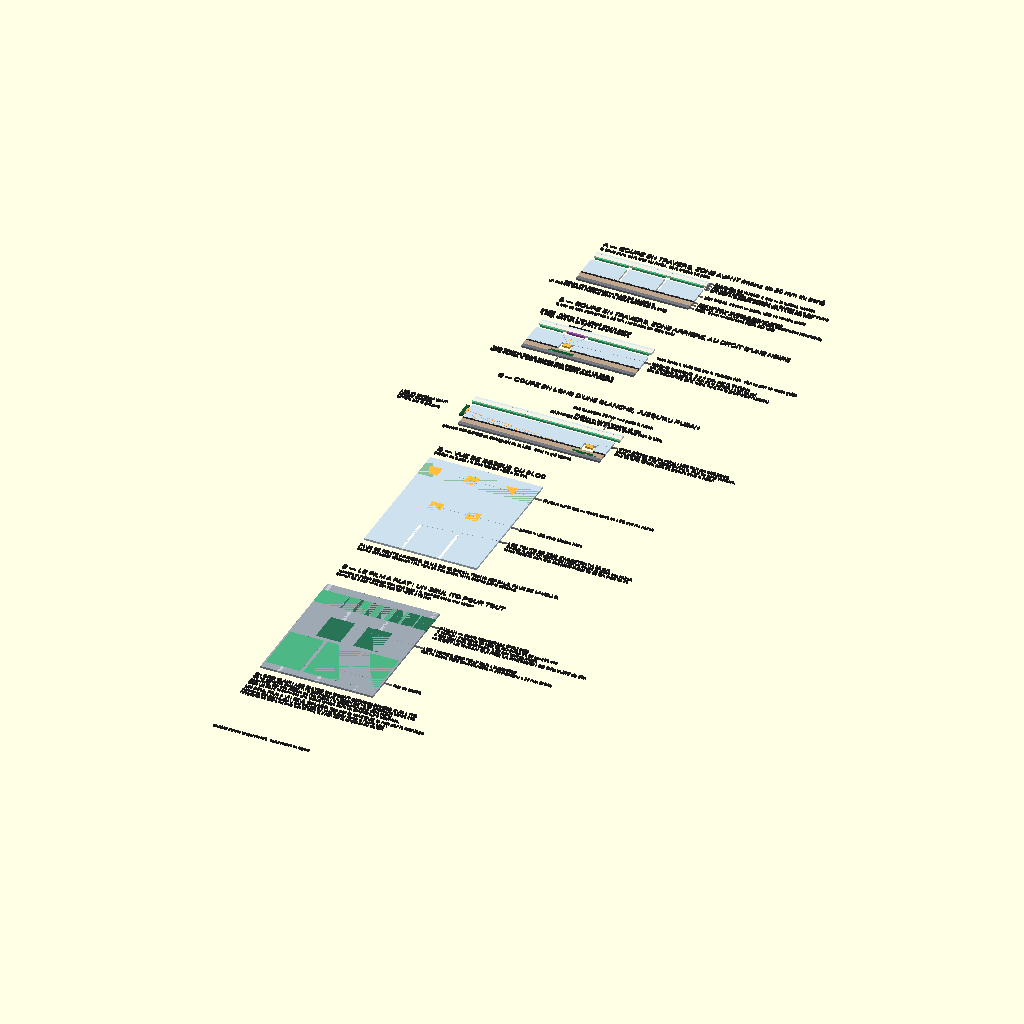
Cell 1: the model at its default parameters.
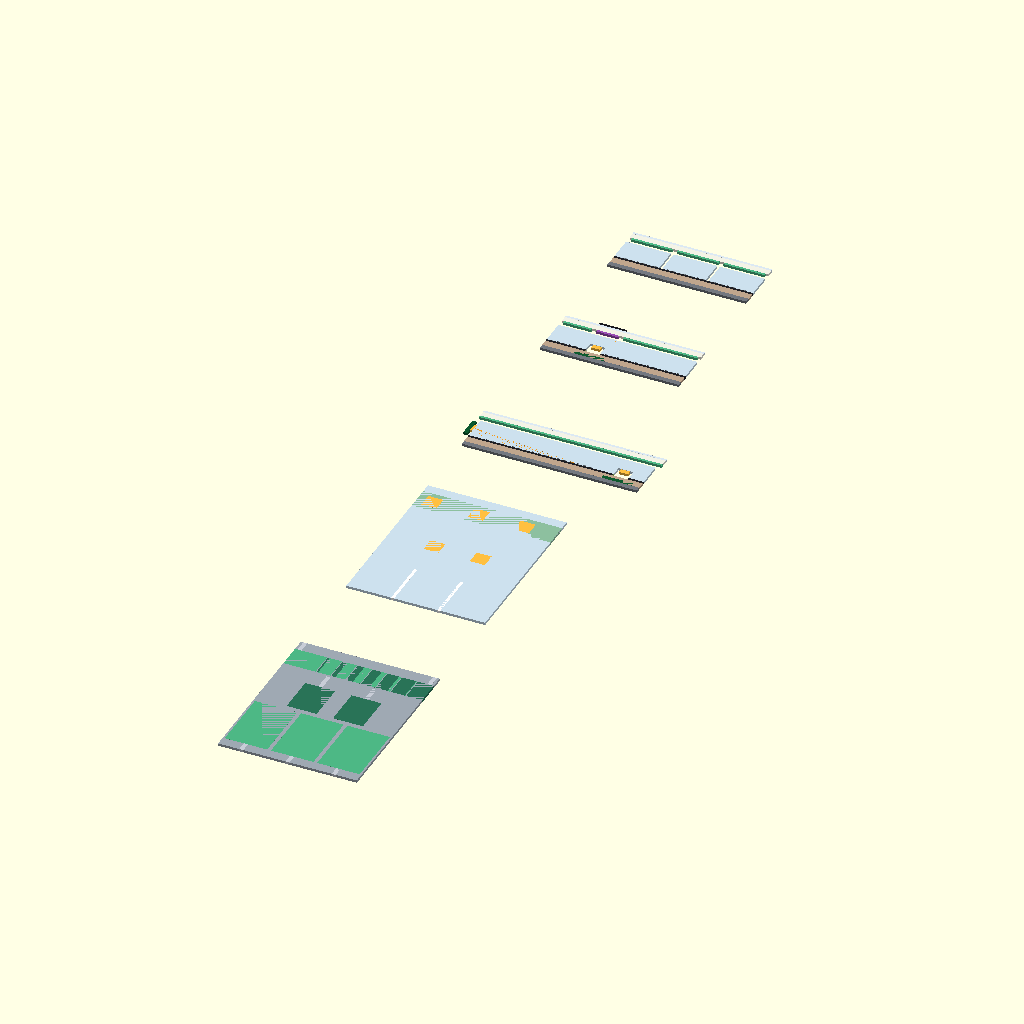
Cell 2 — etiquettes set to false, the other parameters unchanged.
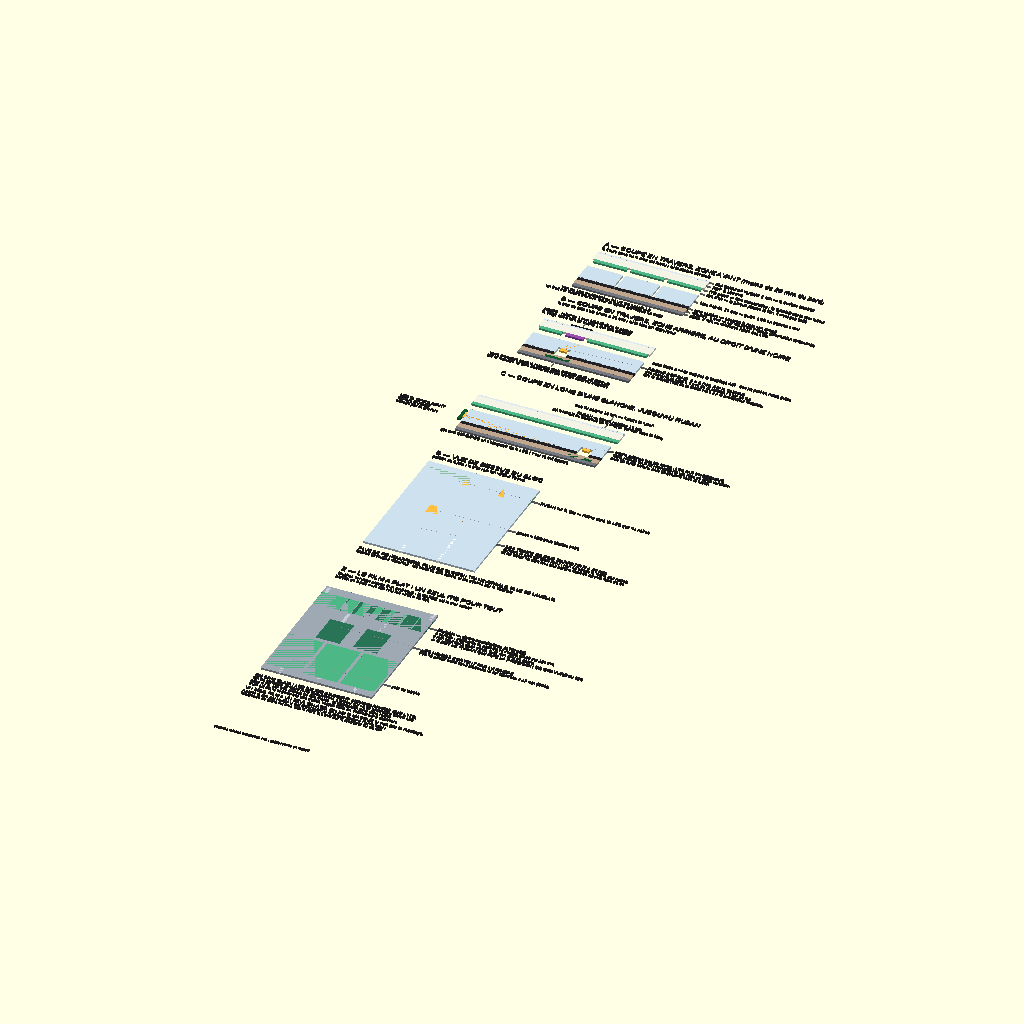
Cell 3 — exag_mince set to 40, the other parameters unchanged.
All cells are drawn from the same view direction (rotation 55°, 0°, 25°, orthographic, colour scheme Cornfield), but the view is re-fitted for each cell, so position and scale can differ between cells as well as the parameter.
OpenSCAD source file mechanical/coupe_cellule.scad:
// =====================================================================
//  NiDMI Seq — ASSEMBLAGE DU CLAVIER
//
//  Etat au 2026-08-21, apres la seance de conception. Cinq vues :
//    A — coupe en travers AVANT   : les blanches, traits de scie, gravure
//    B — coupe en travers ARRIERE : au droit d'une noire, LED par en dessous
//    C — coupe en long d'une blanche, jusqu'au ruban
//    D — vue de dessus du BLOC    : ce qui est usine et ou
//    E — le FILM a plat           : un seul ITO pour tout
//
//  Dessins de PRINCIPE, traces explicitement en 2D.
//  !! COUCHES MINCES EXAGEREES ; cotes reelles en regard.
//
//  ---- LES TROIS DECISIONS QUI STRUCTURENT TOUT ----------------------
//  1. PLAQUE CONTINUE d'acrylique par-dessus l'ITO, relief des noires USINE
//     dedans. Elle pince le film sur toute sa surface, protege l'electrode
//     partout, supprime la colle. Son epaisseur EST le parametre d'aftertouch.
//  2. UN SEUL FILM ITO pour les touches ET le ruban, grave d'un seul coup :
//     un seul calage, fige par le masque.
//  3. TROIS ECLAIRAGES INDEPENDANTS. Blanches par la tranche avant, en lumiere
//     guidee. Noires et ruban PAR EN DESSOUS, sur une meme carte horizontale.
//     Une LED couplee par l'AIR n'emet dans le PMMA qu'a +/-42 deg, exactement
//     l'angle critique : tout sort au premier contact, rien ne passe en mode
//     guide. D'ou l'isolement, et deux corollaires :
//        - NE RIEN COLLER sous ces LED (un indice ~1,5 ouvre le cone a 90 deg)
//        - SATINER LE DESSOUS DE LA PLAQUE, jamais la face inferieure du bloc.
// =====================================================================

etiquettes = true;
exag_mince = 20;

/* [Empilement — cotes reelles en mm] */
e_plaque = 1.0;    // PLAQUE ACRYLIQUE continue — la surface touchee
relief_n = 1.0;    // relief de la noire, USINE dans la plaque
e_pet    = 0.125;  // PET porteur du film
e_ito    = 0.05;   // ITO grave en motif
e_air    = 0.10;   // le film n'est plaque que par la plaque au-dessus
e_bloc   = 10.0;   // bloc PMMA — guide de lumiere des blanches
e_fond   = 0.05;   // fond sombre absorbant, FENETRE sous chaque noire
e_mousse = 3.0;    // LE RESSORT : pousse tout contre la levre du cadre
e_socle  = 2.0;    // socle rigide — c'est LUI la reference des LED

// !! LA CARTE LED EST POSEE SUR LE SOCLE, ET LA MOUSSE EST DECOUPEE POUR ELLE.
//    (rappele par l'utilisateur le 2026-08-21 ; ne pas le reperdre)
//    Consequences :
//      - la carte LED ne s'AJOUTE PAS a l'empilement : elle vit DANS l'epaisseur
//        de la mousse. Le clavier reste a e_plaque+...+e_mousse+e_socle.
//      - la mousse est le RESSORT : la decouper lui retire de la surface d'appui
//        la ou elle passe, c'est-a-dire sous les noires et sous le ruban. Il faut
//        donc verifier ce qui reste comme appui, et ou.
//      - carte (0,6-0,8 ENIG) + LED (SK6812 3535, ~1,9) = ~2,7 mm au-dessus du
//        socle, pour 3 mm de mousse : la LED affleure sous le bloc sans entrer
//        dans la poche. L'air est conserve — c'est ce qu'on veut (cone a +/-42 deg).
decoupe_mousse = true;   // la mousse est evidee au droit de la carte LED

/* [Decoupes du bloc] */
larg_coupe = 1.2;  // trait de scie entre blanches
p_scie     = 20;   // PROFONDEUR du trait : il s'arrete a 20 mm, donc il n'y a
                   // AUCUN trait sous les noires ni sous le ruban. Le bloc
                   // reste continu a l'arriere -> beaucoup plus solide.
poche_p    = 4.0;  // poche borgne sous la noire, PAR LE DESSOUS
poche_l    = 6.0;
p_grav     = 0.6;  // gravure d'extraction, face inferieure, blanches seulement

/* [Geometrie] */
pas_w      = 18.5;
larg_noire = 10.8;
n_pas      = 3;
L          = n_pas * pas_w;
Lk         = 52;   // longueur utile d'une blanche
Lb         = 32;   // longueur d'une noire, posee a l'arriere
dos        = 18;   // dos du peigne — porte le RUBAN
Lt         = Lk + dos;
ruban_l    = 10;

e_pcb = 1.6;  led_c = 3.5;  jeu_led = 1.0;

C_PMMA=[0.80,0.88,0.93]; C_PLQ=[0.86,0.91,0.95]; C_PET=[0.95,0.95,0.90];
C_ITO=[0.30,0.72,0.52];  C_ITO_N=[0.60,0.30,0.70]; C_NOIRE=[0.10,0.10,0.12];
C_FOND=[0.12,0.12,0.14]; C_MOUS=[0.75,0.65,0.55]; C_SOC=[0.45,0.47,0.50];
C_PCB=[0.05,0.35,0.18];  C_LED=[1.00,0.75,0.25];  C_TXT=[0.15,0.15,0.15];
C_RAY=[0.95,0.60,0.10];  C_SAT=[0.70,0.78,0.84];

function ep(e) = e < 0.5 ? e * exag_mince : e;

y_bloc_b = -e_bloc;
y_fond_b = y_bloc_b - ep(e_fond);
y_mou_b  = y_fond_b - e_mousse;
y_soc_b  = y_mou_b - e_socle;
y_ito_b  = ep(e_air);
y_pet_b  = y_ito_b + ep(e_ito);
y_plq_b  = y_pet_b + ep(e_pet);
y_plq_h  = y_plq_b + e_plaque;

module txt(p,s,t=1.6,al="left") color(C_TXT) translate(p) text(s,size=t,halign=al,valign="center");
module trait(a,b) color([0.55,0.55,0.58]) hull(){translate(a) circle(0.07,$fn=8); translate(b) circle(0.07,$fn=8);}
module rayon(a,b) color(C_RAY) hull(){translate(a) circle(0.07,$fn=8); translate(b) circle(0.07,$fn=8);}

// Empilement du dessous, commun aux coupes en travers
module dessous(x0, w, fenetre=[]) {
    difference() {
        color(C_FOND) translate([x0,y_fond_b]) square([w,ep(e_fond)]);
        for (f=fenetre) translate([f[0],y_fond_b-0.1]) square([f[1],ep(e_fond)+0.2]);
    }
    color(C_MOUS) translate([x0,y_mou_b]) square([w,e_mousse]);
    color(C_SOC)  translate([x0,y_soc_b]) square([w,e_socle]);
}

// ---------------------------------------------------------------- A
// COUPE EN TRAVERS, ZONE AVANT (moins de 20 mm du bord) : c'est la seule
// zone ou le bloc est fendu. Les blanches y sont des guides independants.
module coupe_avant() {
    color(C_PMMA) difference() {
        translate([0,y_bloc_b]) square([L,e_bloc]);
        for (i=[1:n_pas-1])
            translate([i*pas_w-larg_coupe/2, y_bloc_b-0.1]) square([larg_coupe, e_bloc+0.2]);
        for (x=[2:2.4:L-2]) translate([x,y_bloc_b]) circle(d=p_grav*1.6,$fn=16);
    }
    dessous(0, L);

    j = 2.0;
    for (i=[0:n_pas-1])
        color(C_ITO) translate([i*pas_w+j/2, y_ito_b]) square([pas_w-j, ep(e_ito)]);
    color(C_PET) translate([0,y_pet_b]) square([L, ep(e_pet)]);
    color(C_PLQ) translate([0,y_plq_b]) square([L, e_plaque]);

    if (etiquettes) {
        xr = L + 3;
        for (l = [
          [y_plq_b+e_plaque/2,   str("PLAQUE ACRYLIQUE  ", e_plaque, " mm — la surface touchee")],
          [y_pet_b+ep(e_pet)/2,  str("PET  ", e_pet, " mm")],
          [y_ito_b+ep(e_ito)/2,  "ITO grave — ilots d'electrodes ; la GARDE est la mer autour"],
          [y_ito_b/2,            "film d'air — la plaque plaque le film, il n'est pas colle"],
          [y_bloc_b+e_bloc/2,    str("bloc PMMA  ", e_bloc, " mm — guide, LED en tranche avant")],
          [y_fond_b+ep(e_fond)/2,"fond sombre — absorbe le halo non extrait"],
          [y_mou_b+e_mousse/2,   str("mousse  ", e_mousse, " mm — LE RESSORT (faible deformation remanente)")],
          [y_soc_b+e_socle/2,    str("socle  ", e_socle, " mm — reference rigide des LED")]
        ]) { trait([L,l[0]],[xr-0.8,l[0]]); txt([xr,l[0]],l[1]); }

        trait([pas_w,y_bloc_b],[pas_w,y_bloc_b-5]);
        txt([pas_w,y_bloc_b-9.5], str("trait de scie traversant — PLUS DE LAMELLE"),1.6,"center");
        txt([pas_w,y_bloc_b-11.7], "un trait sur quatre marque, pour le repere rythmique au doigt",1.6,"center");
        txt([0, y_plq_h+7], "A — COUPE EN TRAVERS, ZONE AVANT (moins de 20 mm du bord)", 2.6);
        txt([0, y_plq_h+3.6], "la seule zone ou le bloc est fendu ; ici la plaque est plate", 1.6);
    }
}

// ---------------------------------------------------------------- B
// COUPE EN TRAVERS, ZONE ARRIERE, AU DROIT D'UNE NOIRE.
// Le trait de scie s'est arrete a 20 mm : le bloc est CONTINU ici. Rien ne
// coupe la tache de la LED, et le relief de la noire est usine dans la plaque.
module coupe_arriere() {
    x_n  = pas_w - larg_noire/2;
    x_po = pas_w - poche_l/2;
    color(C_PMMA) difference() {
        translate([0,y_bloc_b]) square([L,e_bloc]);
        translate([x_po, y_bloc_b-0.1]) square([poche_l, poche_p+0.1]);
        for (x=[2:2.4:L-2])
            if (x < x_po-2 || x > x_po+poche_l+2)
                translate([x,y_bloc_b]) circle(d=p_grav*1.6,$fn=16);
    }
    dessous(0, L, [[x_po, poche_l]]);
    // la mousse est evidee pour laisser passer la carte : appui sur le SOCLE
    color(C_SOC) translate([0,y_soc_b]) square([L,e_socle]);
    color(C_PCB) translate([x_po-3, y_mou_b]) square([poche_l+6, e_pcb]);
    y_led = y_bloc_b + poche_p - led_c/2 - 0.3;
    color(C_LED) translate([pas_w-led_c/2, y_led]) square([led_c, led_c*0.55]);

    // le cone est limite a +/-42 deg : tout sort au premier contact
    for (s=[-1,1]) rayon([pas_w, y_led+led_c*0.55], [pas_w + s*0.906*(poche_p==0?e_bloc:(e_bloc-poche_p)), 0]);
    rayon([pas_w, y_led+led_c*0.55],[pas_w, 0]);

    j = 2.0;
    color(C_ITO)   translate([j/2, y_ito_b]) square([x_n-j, ep(e_ito)]);
    color(C_ITO_N) translate([x_n+j/2, y_ito_b]) square([larg_noire-j, ep(e_ito)]);
    color(C_ITO)   translate([x_n+larg_noire+j/2, y_ito_b]) square([L-(x_n+larg_noire)-j, ep(e_ito)]);
    color(C_PET) translate([0,y_pet_b]) square([L, ep(e_pet)]);
    color(C_PLQ) translate([0,y_plq_b]) square([L, e_plaque]);
    color(C_NOIRE) translate([x_n, y_plq_h]) square([larg_noire, relief_n]);

    if (etiquettes) {
        trait([x_n+larg_noire/2, y_plq_h+relief_n],[x_n+larg_noire/2, y_plq_h+relief_n+5]);
        txt([x_n+larg_noire/2, y_plq_h+relief_n+6.3],
            str("NOIRE : relief de ", relief_n, " mm USINE dans la plaque"),1.6,"center");
        txt([x_n+larg_noire/2, y_plq_h+relief_n+4.1],
            str("le doigt voit ", e_plaque+relief_n, " mm ici contre ", e_plaque, " sur une blanche"),1.6,"center");
        trait([x_po+poche_l, y_bloc_b+poche_p],[L+3, y_bloc_b+poche_p+2]);
        txt([L+3.5, y_bloc_b+poche_p+2], str("POCHE BORGNE  ", poche_l, " x ", poche_p, " mm, par le dessous"),1.8);
        txt([L+3.5, y_bloc_b+poche_p-0.4], "elle remonte la LED a 6 mm de la surface : c'est ce qui",1.6);
        txt([L+3.5, y_bloc_b+poche_p-2.8], "fixe le DIAMETRE de la tache (+/-0,9 x la profondeur restante)",1.6);
        trait([pas_w, y_mou_b],[pas_w, y_soc_b-4]);
        txt([pas_w, y_soc_b-5.3], "carte incrustee dans la mousse mais POSEE SUR LE SOCLE",1.6,"center");
        txt([pas_w, y_soc_b-7.5], "sur la mousse, la cote deriverait et les taches seraient inegales",1.6,"center");
        txt([L+3.5, 1], "cone limite a +/-42 deg par le couplage AIR : rien ne part en mode guide",1.6);
        txt([0, y_plq_h+relief_n+17], "B — COUPE EN TRAVERS, ZONE ARRIERE, AU DROIT D'UNE NOIRE", 2.6);
        txt([0, y_plq_h+relief_n+13.6], "le trait de scie s'est arrete a 20 mm : ici le bloc est CONTINU", 1.6);
    }
}

// ---------------------------------------------------------------- C
// COUPE EN LONG D'UNE BLANCHE, de la LED de tranche avant jusqu'au ruban.
module coupe_longue() {
    x_r = Lk + 4;                       // debut de la bande touchee du ruban
    x_po = x_r + ruban_l/2 - poche_l/2;
    color(C_PMMA) difference() {
        translate([0,y_bloc_b]) square([Lt,e_bloc]);
        translate([x_po, y_bloc_b-0.1]) square([poche_l, poche_p+0.1]);
        for (x=[2:2.6:Lk-2]) translate([x,y_bloc_b]) circle(d=p_grav*(0.9+1.4*x/Lk),$fn=16);
    }
    dessous(0, Lt, [[x_po, poche_l]]);
    color(C_SOC) translate([0,y_soc_b]) square([Lt,e_socle]);
    color(C_PCB) translate([x_po-3, y_mou_b]) square([poche_l+6, e_pcb]);
    y_led = y_bloc_b + poche_p - led_c/2 - 0.3;
    color(C_LED) translate([x_po+poche_l/2-led_c/2, y_led]) square([led_c, led_c*0.55]);

    // LED de tranche AVANT, hors du bloc
    color(C_PCB) translate([-(jeu_led+e_pcb), y_bloc_b+1]) square([e_pcb, e_bloc-2]);
    color(C_LED) translate([-jeu_led, -e_bloc/2-led_c/2]) square([jeu_led, led_c]);
    for (i=[0:4]) rayon([0, -e_bloc/2],[6+i*9, y_bloc_b+0.4]);

    color(C_PET) translate([-1.5,y_pet_b]) square([Lt+3, ep(e_pet)]);
    color(C_ITO) translate([-1.5,y_ito_b]) square([Lt+3, ep(e_ito)]);
    color(C_PLQ) translate([-1.5,y_plq_b]) square([Lt+3, e_plaque]);
    color(C_SAT) translate([x_r-2, y_plq_b]) square([ruban_l+4, 0.25]);   // satinage

    if (etiquettes) {
        txt([-34, -e_bloc/2+2.4], "LED de tranche AVANT",1.6);
        txt([-34, -e_bloc/2], "lumiere GUIDEE,",1.6);
        txt([-34, -e_bloc/2-2.4], "extraite par la gravure",1.6);
        trait([Lk/2, y_bloc_b],[Lk/2, y_bloc_b-8]);
        txt([Lk/2, y_bloc_b-9.5], "gravure DENSIFIEE en s'eloignant de la LED : c'est ce qui egalise",1.6,"center");
        trait([x_r+ruban_l/2, y_plq_h],[x_r+ruban_l/2, y_plq_h+5]);
        txt([x_r+ruban_l/2, y_plq_h+6.3], str("RUBAN — bande touchee ", ruban_l, " mm"),1.6,"center");
        txt([x_r+ruban_l/2, y_plq_h+4.1], "SATINAGE au dessous de la plaque (jamais sous le bloc)",1.6,"center");
        trait([x_po+poche_l/2, y_bloc_b+poche_p],[Lt+3, y_bloc_b+poche_p+3]);
        txt([Lt+3.5, y_bloc_b+poche_p+3], "meme principe que les noires : LED PAR EN DESSOUS,",1.6);
        txt([Lt+3.5, y_bloc_b+poche_p+0.6], "donc MEME CARTE HORIZONTALE. Plus de lame verticale,",1.6);
        txt([Lt+3.5, y_bloc_b+poche_p-1.8], "plus de fente arriere, plus de gravure sous le ruban.",1.6);
        trait([Lk+dos/2, y_plq_h],[Lk+dos/2, y_plq_h+10]);
        txt([Lk+dos/2, y_plq_h+11.3], str("dos du peigne ", dos, " mm — il porte le ruban"),1.6,"center");
        txt([0, y_plq_h+20], "C — COUPE EN LONG D'UNE BLANCHE, JUSQU'AU RUBAN", 2.6);
    }
}

// ---------------------------------------------------------------- D
// VUE DE DESSUS DU BLOC : ce qui est usine, et ou.
module vue_bloc() {
    n = 3;
    color(C_PMMA) square([n*pas_w, Lt]);
    for (i=[1:n-1])                                   // traits de scie, ARRETES a 20
        color([1,1,1]) translate([i*pas_w-larg_coupe/2, -0.1]) square([larg_coupe, p_scie+0.1]);
    for (i=[0:n-2]) {                                 // poches sous les noires
        x = (i+1)*pas_w - poche_l/2;
        color(C_LED) translate([x, Lk-Lb/2-poche_l/2]) square([poche_l, poche_l]);
    }
    color([0.55,0.75,0.62]) translate([0, Lk+4]) square([n*pas_w, ruban_l]);
    for (i=[0:2])
        color(C_LED) translate([3+i*pas_w, Lk+4+ruban_l/2-poche_l/2]) square([poche_l, poche_l]);

    if (etiquettes) {
        trait([pas_w, p_scie],[n*pas_w+4, p_scie+4]);
        txt([n*pas_w+4.5, p_scie+4], str("LES TRAITS DE SCIE S'ARRETENT A ", p_scie, " mm"),1.8);
        txt([n*pas_w+4.5, p_scie+1.6], "au-dela le bloc est CONTINU : rien ne coupe la tache des noires,",1.6);
        txt([n*pas_w+4.5, p_scie-0.8], "et les dents ne sont plus des porte-a-faux de 52 mm mais de 20",1.6);
        trait([pas_w, Lk-Lb/2],[n*pas_w+4, Lk-Lb/2]);
        txt([n*pas_w+4.5, Lk-Lb/2], "poche + LED sous chaque noire",1.6);
        trait([pas_w, Lk+4+ruban_l/2],[n*pas_w+4, Lk+4+ruban_l/2]);
        txt([n*pas_w+4.5, Lk+4+ruban_l/2], "RUBAN sur le dos — meme carte de LED que les noires",1.6);
        txt([0, Lt+8], "D — VUE DE DESSUS DU BLOC", 2.6);
        txt([0, Lt+4.6], "portion de 3 pas ; le bloc reel fait ~296 x 70 mm", 1.6);
        txt([0, -5], "PLUS DE FENTE ARRIERE, PLUS DE CLOISON TRANSVERSALE, PLUS DE LAMELLE.", 1.8);
        txt([0, -7.6], "Seules decoupes restantes : les traits de scie avant, et les poches par le dessous.", 1.6);
    }
}

// ---------------------------------------------------------------- E
// LE FILM A PLAT — UN SEUL ITO POUR TOUT.
el_w = 17;  el_n = 12;  n_dents = 8;  n_film = 3;
module vue_film() {
    W = n_film*pas_w;  y_r0 = Lk + 4;
    C_GARDE=[0.62,0.66,0.70]; C_ITO2=[0.16,0.45,0.34]; C_AG=[0.78,0.80,0.84];

    color(C_GARDE) square([W, y_r0+ruban_l+5]);
    for (i=[0:n_film-1]) {
        x = i*pas_w + (pas_w-el_w)/2;
        color(C_ITO) translate([x, 4]) square([el_w, Lk-26]);
        color(C_AG)  translate([x+el_w/2-0.8, 0]) square([1.6, 4]);
    }
    for (i=[0:n_film-2]) {
        x = (i+1)*pas_w - el_n/2;
        color(C_ITO2) translate([x, Lk-20]) square([el_n, 16]);
        color(C_AG)   translate([x+el_n/2-0.8, Lk-4]) square([1.6, 7]);
    }
    w = W/n_dents;
    for (i=[0:n_dents-1]) {
        f = 1 - i/(n_dents-1);
        wa = max(0.25, w*f);
        color(C_ITO)  translate([i*w, y_r0]) square([wa, ruban_l]);
        if (w-wa > 0.25) color(C_ITO2) translate([i*w+wa+0.3, y_r0]) square([w-wa-0.3, ruban_l]);
    }
    color(C_AG) translate([1, y_r0+ruban_l]) square([1.6, 5]);
    color(C_AG) translate([W-2.6, y_r0+ruban_l]) square([1.6, 5]);

    if (etiquettes) {
        yh = y_r0+ruban_l+5;
        txt([0, yh+16], "E — LE FILM A PLAT : UN SEUL ITO POUR TOUT", 2.6);
        txt([0, yh+12], "touches et ruban graves d'un seul coup ; la GARDE est la mer autour", 1.6);
        txt([0, yh+9.4], "portion de 3 pas — le film reel fait ~296 x 70 mm", 1.6);
        trait([W/2, y_r0+ruban_l/2],[W+4, y_r0+ruban_l/2]);
        txt([W+4.5, y_r0+ruban_l/2], "RUBAN — dents interdigitees (AT11805)", 1.8);
        txt([W+4.5, y_r0+ruban_l/2-2.6], "5 canaux ; segments de bout 33,75 / milieu 56,25 sur 180 mm", 1.6);
        txt([W+4.5, y_r0+ruban_l/2-5.2], "4 mm max entre deux dents, 0,25 mm mini en pointe", 1.6);
        txt([W+4.5, y_r0+ruban_l/2-7.8], "-> C'EST LE RUBAN QUI FIXE LA PRECISION DE GRAVURE du film", 1.8);
        trait([pas_w, Lk-8],[W+4, Lk-8]);
        txt([W+4.5, Lk-8], "LES NOIRES SORTENT PAR L'ARRIERE", 1.8);
        txt([W+4.5, Lk-10.6], "rien ne passe entre deux blanches -> ilot maintenu a 17 mm (BOM)", 1.6);
        trait([pas_w/2, 12],[W+4, 12]);
        txt([W+4.5, 12], "ilots de touche", 1.6);
        txt([0, -5.5], "EN GRIS CLAIR : LES PISTES D'ARGENT SERIGRAPHIEES SUR L'ITO.", 1.8);
        txt([0, -8], "On ne contacte JAMAIS l'ITO directement. L'argent fait ~0,01 ohm/carre contre 100", 1.6);
        txt([0, -10.4], "pour l'ITO, soit des milliers de fois moins : la distribution peut donc rester", 1.6);
        txt([0, -12.8], "SUR LE FILM et sortir par une queue unique dans un connecteur a charniere.", 1.6);
        txt([0, -16.3], "UN SEUL FILM = UN SEUL CALAGE, fige par le MASQUE et non par le montage.", 1.8);
        txt([0, -18.8], "Ancrer le film AU NIVEAU DU CONTACT et le laisser flotter a l'autre bout :", 1.6);
        txt([0, -21.2], "l'acrylique se dilate 4x plus que le PET, 0,3 mm sur la longueur du clavier.", 1.6);
    }
}

coupe_avant();
translate([0,-58])  coupe_arriere();
translate([0,-125]) coupe_longue();
translate([0,-240]) vue_bloc();
translate([0,-350]) vue_film();

if (etiquettes)
    txt([0, -400], str("couches minces exagerees x", exag_mince, " ; cotes reelles en regard"), 1.4);
Customizer parameters (derived from the source; name, type, default, range or options):
etiquettes: bool, default true
exag_mince: number, default 20
e_plaque: number, default 1
relief_n: number, default 1
e_pet: number, default 0.125
e_ito: number, default 0.05
e_air: number, default 0.1
e_bloc: number, default 10
e_fond: number, default 0.05
e_mousse: number, default 3
e_socle: number, default 2
decoupe_mousse: bool, default true
larg_coupe: number, default 1.2
p_scie: number, default 20
poche_p: number, default 4
poche_l: number, default 6
p_grav: number, default 0.6
pas_w: number, default 18.5
larg_noire: number, default 10.8
n_pas: number, default 3
Lk: number, default 52
Lb: number, default 32
dos: number, default 18
ruban_l: number, default 10
